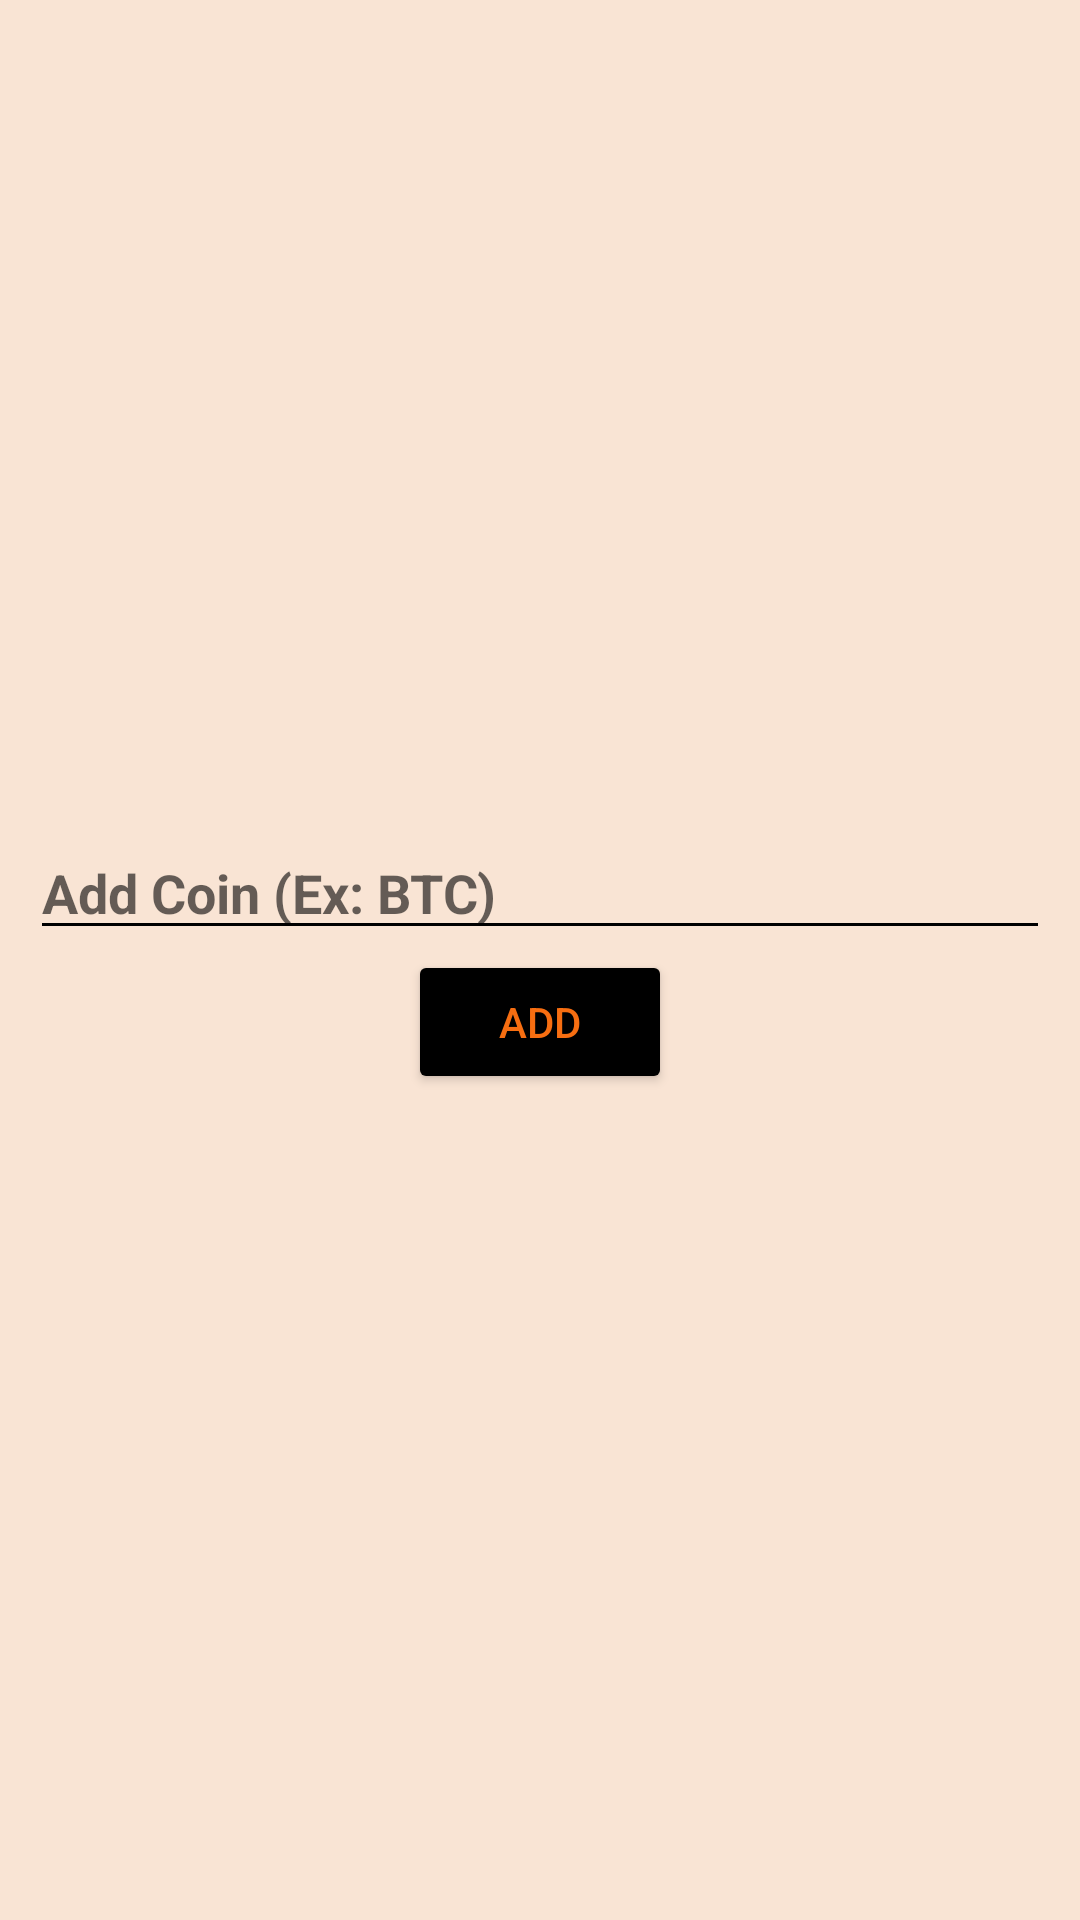

Layout XML and referenced resources for this Android screen:
<!-- AndroidManifest.xml: application theme Theme.PumperKotlin -->
<!-- res/layout/fragment_add_coin.xml -->
<?xml version="1.0" encoding="utf-8"?>
<androidx.constraintlayout.widget.ConstraintLayout xmlns:android="http://schemas.android.com/apk/res/android"
    xmlns:app="http://schemas.android.com/apk/res-auto"
    xmlns:tools="http://schemas.android.com/tools"
    android:layout_width="match_parent"
    android:background="#F9E4D4"
    android:layout_height="match_parent"
    tools:context=".view.AddCoinFragment">

    <LinearLayout
        android:layout_width="match_parent"
        android:layout_height="wrap_content"
        android:layout_margin="10dp"
        android:orientation="vertical"
        app:layout_constraintBottom_toBottomOf="parent"
        app:layout_constraintEnd_toEndOf="parent"
        app:layout_constraintStart_toStartOf="parent"
        app:layout_constraintTop_toTopOf="parent">

        <EditText
            android:layout_width="match_parent"
            android:layout_height="wrap_content"
            android:backgroundTint="@color/black"
            android:inputType="textEmailAddress"
            android:hint="Add Coin (Ex: BTC)"
            android:textStyle="bold" />

        <Button
            android:id="@+id/add_coin_button"
            android:layout_width="wrap_content"
            android:layout_height="wrap_content"
            android:layout_gravity="center"
            android:backgroundTint="@color/black"
            android:onClick="add_coin_button"
            android:text="ADD"
            android:textColor="@color/orange"
            android:visibility="visible" />
    </LinearLayout>

</androidx.constraintlayout.widget.ConstraintLayout>
<!-- resources referenced by this layout -->
<resources>
  <color name="black">#FF000000</color>
  <color name="orange">#F76E11</color>
  <style name="Theme.PumperKotlin" parent="Theme.MaterialComponents.DayNight.DarkActionBar">
          
          <item name="colorPrimary">@color/purple_500</item>
          <item name="colorPrimaryVariant">@color/purple_700</item>
          <item name="colorOnPrimary">@color/white</item>
          
          <item name="colorSecondary">@color/teal_200</item>
          <item name="colorSecondaryVariant">@color/teal_700</item>
          <item name="colorOnSecondary">@color/black</item>
          
          <item name="android:statusBarColor" tools:targetApi="l">?attr/colorPrimaryVariant</item>
          
      </style>
  <color name="purple_500">#FF6200EE</color>
  <color name="purple_700">#FF3700B3</color>
  <color name="white">#FFFFFFFF</color>
  <color name="teal_200">#B7E6E2</color>
  <color name="teal_700">#E5DCF4</color>
</resources>
